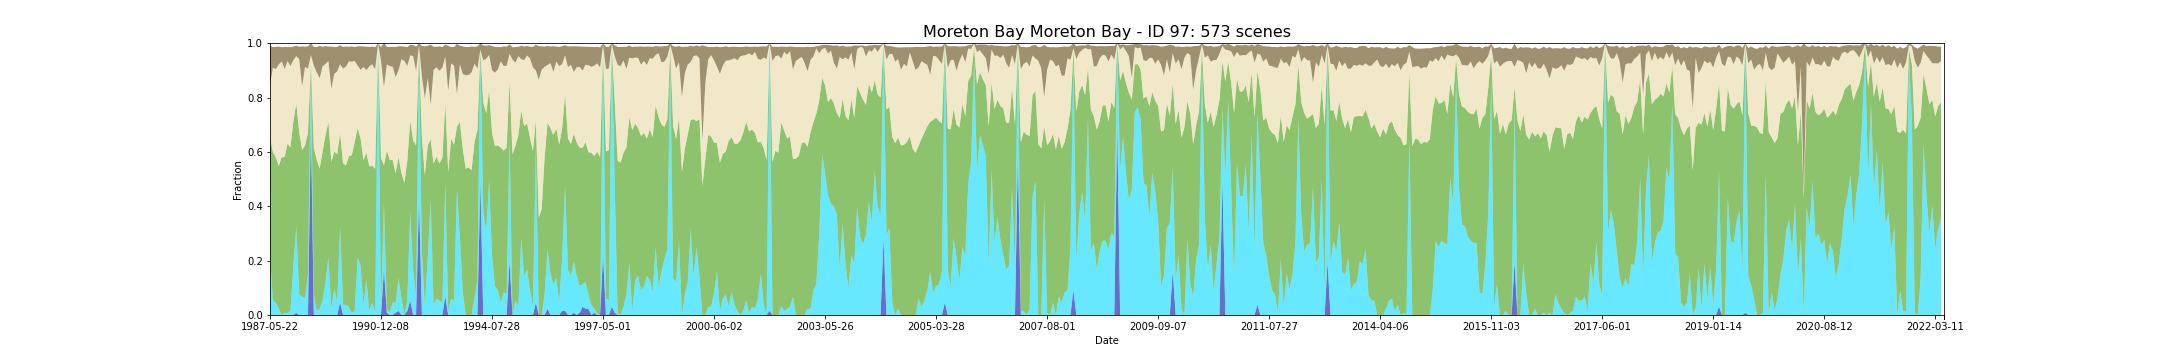

The data file committed next to this chart (first rows):
feature_id, water, wet, bs, pv, npv, pc_missing, date, s3_csv_path, display_time
97, 0.0, 0.2197, 0.1424, 0.4335, 0.1952, 0.0, 1987-05-22T23:06:08Z, s3://dea-public-data-dev/projects/WIT/Ra…, 1987-05-22
97, 0.0, 0.05303, 0.07545, 0.5467, 0.3104, 0.0, 1987-09-11T23:08:53Z, s3://dea-public-data-dev/projects/WIT/Ra…, 1987-09-11
97, 0.0, 0.04545, 0.08167, 0.5343, 0.3249, 0.0, 1987-09-27T23:09:15Z, s3://dea-public-data-dev/projects/WIT/Ra…, 1987-09-27
97, 0.0, 0.02273, 0.06583, 0.5252, 0.3739, 0.0, 1987-12-16T23:10:41Z, s3://dea-public-data-dev/projects/WIT/Ra…, 1987-12-16
97, 0.0, 0.0, 0.05205, 0.5805, 0.3527, 0.0, 1988-01-01T23:10:57Z, s3://dea-public-data-dev/projects/WIT/Ra…, 1988-01-01
97, 0.0, 0.007576, 0.08129, 0.5734, 0.3237, 0.0, 1988-01-17T23:11:14Z, s3://dea-public-data-dev/projects/WIT/Ra…, 1988-01-17
97, 0.0, 0.007576, 0.05091, 0.6225, 0.3048, 0.0, 1988-02-18T23:11:47Z, s3://dea-public-data-dev/projects/WIT/Ra…, 1988-02-18
97, 0.0, 0.01515, 0.06977, 0.6017, 0.2991, 0.0, 1988-03-05T23:11:57Z, s3://dea-public-data-dev/projects/WIT/Ra…, 1988-03-05
97, 0.0, 0.1818, 0.05015, 0.5307, 0.2252, 0.0, 1988-03-21T23:12:05Z, s3://dea-public-data-dev/projects/WIT/Ra…, 1988-03-21
97, 0.007576, 0.3182, 0.0378, 0.4532, 0.1737, 0.0, 1988-04-06T23:12:12Z, s3://dea-public-data-dev/projects/WIT/Ra…, 1988-04-06
97, 0.0, 0.07576, 0.04576, 0.5963, 0.2693, 0.0, 1988-04-22T23:12:16Z, s3://dea-public-data-dev/projects/WIT/Ra…, 1988-04-22
97, 0.0, 0.06818, 0.1468, 0.5395, 0.2336, 0.0, 1988-05-08T23:12:26Z, s3://dea-public-data-dev/projects/WIT/Ra…, 1988-05-08
97, 0.0, 0.06061, 0.07432, 0.5636, 0.2889, 0.0, 1988-05-24T23:12:34Z, s3://dea-public-data-dev/projects/WIT/Ra…, 1988-05-24
97, 0.0, 0.1515, 0.08227, 0.5188, 0.2359, 0.0, 1988-06-09T23:12:39Z, s3://dea-public-data-dev/projects/WIT/Ra…, 1988-06-09
97, 0.6935, 0.2177, 0.04339, 0.02145, 0.02379, 0.06061, 1988-07-11T23:12:48Z, s3://dea-public-data-dev/projects/WIT/Ra…, 1988-07-11
97, 0.0, 0.07576, 0.06902, 0.5388, 0.3031, 0.0, 1988-08-28T23:12:54Z, s3://dea-public-data-dev/projects/WIT/Ra…, 1988-08-28
97, 0.0, 0.01515, 0.09348, 0.5561, 0.3211, 0.0, 1988-09-29T23:12:45Z, s3://dea-public-data-dev/projects/WIT/Ra…, 1988-09-29
97, 0.0, 0.02273, 0.1191, 0.5159, 0.3327, 0.0, 1988-10-15T23:12:40Z, s3://dea-public-data-dev/projects/WIT/Ra…, 1988-10-15
97, 0.0, 0.05303, 0.07174, 0.5472, 0.3145, 0.0, 1988-12-02T23:12:39Z, s3://dea-public-data-dev/projects/WIT/Ra…, 1988-12-02
97, 0.0, 0.1212, 0.06545, 0.5401, 0.2627, 0.0, 1989-01-19T23:12:06Z, s3://dea-public-data-dev/projects/WIT/Ra…, 1989-01-19
97, 0.0, 0.2121, 0.05318, 0.4983, 0.2237, 0.0, 1989-04-09T23:11:15Z, s3://dea-public-data-dev/projects/WIT/Ra…, 1989-04-09
97, 0.0, 0.02273, 0.1558, 0.5398, 0.2695, 0.0, 1989-05-27T23:10:28Z, s3://dea-public-data-dev/projects/WIT/Ra…, 1989-05-27
97, 0.0, 0.09848, 0.09886, 0.5033, 0.2855, 0.0, 1989-07-14T23:09:29Z, s3://dea-public-data-dev/projects/WIT/Ra…, 1989-07-14
97, 0.0, 0.04545, 0.09076, 0.5458, 0.3045, 0.0, 1989-07-30T23:09:11Z, s3://dea-public-data-dev/projects/WIT/Ra…, 1989-07-30
97, 0.04545, 0.2803, 0.0697, 0.3428, 0.2542, 0.0, 1989-08-31T23:08:29Z, s3://dea-public-data-dev/projects/WIT/Ra…, 1989-08-31
97, 0.0, 0.03788, 0.08, 0.5205, 0.3481, 0.0, 1989-09-16T23:07:56Z, s3://dea-public-data-dev/projects/WIT/Ra…, 1989-09-16
97, 0.0, 0.03788, 0.07394, 0.5122, 0.3638, 0.0, 1989-10-18T23:07:04Z, s3://dea-public-data-dev/projects/WIT/Ra…, 1989-10-18
97, 0.0, 0.0303, 0.05402, 0.5545, 0.3483, 0.0, 1989-11-03T23:06:47Z, s3://dea-public-data-dev/projects/WIT/Ra…, 1989-11-03
97, 0.0, 0.007576, 0.05591, 0.5802, 0.3445, 0.0, 1989-12-21T23:05:22Z, s3://dea-public-data-dev/projects/WIT/Ra…, 1989-12-21
97, 0.0, 0.01515, 0.05076, 0.622, 0.2979, 0.0, 1990-03-11T23:02:46Z, s3://dea-public-data-dev/projects/WIT/Ra…, 1990-03-11
97, 0.0, 0.2121, 0.07068, 0.4757, 0.2299, 0.0, 1990-05-30T23:02:17Z, s3://dea-public-data-dev/projects/WIT/Ra…, 1990-05-30
97, 0.0, 0.1818, 0.08674, 0.4679, 0.2524, 0.0, 1990-06-15T23:02:16Z, s3://dea-public-data-dev/projects/WIT/Ra…, 1990-06-15
97, 0.0, 0.03788, 0.07568, 0.5321, 0.3422, 0.0, 1990-07-01T23:02:16Z, s3://dea-public-data-dev/projects/WIT/Ra…, 1990-07-01
97, 0.0, 0.1288, 0.08583, 0.4684, 0.3042, 0.0, 1990-08-02T23:02:07Z, s3://dea-public-data-dev/projects/WIT/Ra…, 1990-08-02
97, 0.0, 0.01515, 0.07136, 0.5314, 0.368, 0.0, 1990-09-03T23:01:57Z, s3://dea-public-data-dev/projects/WIT/Ra…, 1990-09-03
97, 0.0, 0.04545, 0.0653, 0.5039, 0.3732, 0.0, 1990-10-05T23:01:40Z, s3://dea-public-data-dev/projects/WIT/Ra…, 1990-10-05
97, 0.0, 0.007576, 0.0803, 0.5308, 0.3664, 0.0, 1990-10-21T23:01:39Z, s3://dea-public-data-dev/projects/WIT/Ra…, 1990-10-21
97, 0.0, 1.0, 0.0, 0.0, 0.0, 0.0, 1990-11-22T23:01:30Z, s3://dea-public-data-dev/projects/WIT/Ra…, 1990-11-22
97, 0.0, 0.01515, 0.05174, 0.5627, 0.3562, 0.0, 1990-12-08T23:01:24Z, s3://dea-public-data-dev/projects/WIT/Ra…, 1990-12-08
97, 0.1679, 0.2443, 0.1624, 0.1385, 0.2891, 0.007576, 1990-12-24T23:01:45Z, s3://dea-public-data-dev/projects/WIT/Ra…, 1990-12-24
97, 0.007576, 0.01515, 0.06402, 0.5819, 0.3175, 0.0, 1991-02-10T23:02:49Z, s3://dea-public-data-dev/projects/WIT/Ra…, 1991-02-10
97, 0.0, 0.007576, 0.07015, 0.5627, 0.3454, 0.0, 1991-04-15T23:04:03Z, s3://dea-public-data-dev/projects/WIT/Ra…, 1991-04-15
97, 0.0, 0.04545, 0.07258, 0.5248, 0.3436, 0.0, 1991-07-20T23:05:31Z, s3://dea-public-data-dev/projects/WIT/Ra…, 1991-07-20
97, 0.007576, 0.03788, 0.1108, 0.4762, 0.3539, 0.0, 1991-08-21T23:05:42Z, s3://dea-public-data-dev/projects/WIT/Ra…, 1991-08-21
97, 0.01515, 0.1212, 0.08742, 0.4446, 0.3202, 0.0, 1991-09-06T23:05:56Z, s3://dea-public-data-dev/projects/WIT/Ra…, 1991-09-06
97, 0.0, 0.06061, 0.0478, 0.4617, 0.4187, 0.0, 1991-10-08T23:06:10Z, s3://dea-public-data-dev/projects/WIT/Ra…, 1991-10-08
97, 0.0, 0.0, 0.05288, 0.486, 0.4486, 0.0, 1991-11-25T23:06:25Z, s3://dea-public-data-dev/projects/WIT/Ra…, 1991-11-25
97, 0.01515, 0.03788, 0.06917, 0.5145, 0.3489, 0.0, 1991-12-27T23:06:27Z, s3://dea-public-data-dev/projects/WIT/Ra…, 1991-12-27
97, 0.05303, 0.3258, 0.03841, 0.3358, 0.2409, 0.0, 1992-01-12T23:06:22Z, s3://dea-public-data-dev/projects/WIT/Ra…, 1992-01-12
97, 0.0, 0.1667, 0.04008, 0.4755, 0.3108, 0.0, 1992-01-28T23:06:27Z, s3://dea-public-data-dev/projects/WIT/Ra…, 1992-01-28
97, 0.0, 0.06818, 0.08909, 0.5558, 0.2746, 0.0, 1992-04-17T23:06:04Z, s3://dea-public-data-dev/projects/WIT/Ra…, 1992-04-17
97, 0.4242, 0.5227, 0.008182, 0.03023, 0.01417, 0.0, 1992-06-04T23:05:37Z, s3://dea-public-data-dev/projects/WIT/Ra…, 1992-06-04
97, 0.0, 0.2348, 0.1117, 0.4192, 0.2248, 0.0, 1992-06-20T23:05:24Z, s3://dea-public-data-dev/projects/WIT/Ra…, 1992-06-20
97, 0.0, 0.0303, 0.1915, 0.484, 0.2827, 0.0, 1992-07-06T23:05:13Z, s3://dea-public-data-dev/projects/WIT/Ra…, 1992-07-06
97, 0.0, 0.2121, 0.118, 0.4124, 0.248, 0.0, 1992-07-22T23:05:00Z, s3://dea-public-data-dev/projects/WIT/Ra…, 1992-07-22
97, 0.0, 0.4242, 0.2212, 0.2213, 0.1284, 0.0, 1992-08-23T23:04:32Z, s3://dea-public-data-dev/projects/WIT/Ra…, 1992-08-23
97, 0.0, 0.03788, 0.08394, 0.5185, 0.3467, 0.0, 1992-09-08T23:04:19Z, s3://dea-public-data-dev/projects/WIT/Ra…, 1992-09-08
97, 0.0, 0.06061, 0.07598, 0.5227, 0.3277, 0.0, 1992-09-24T23:04:01Z, s3://dea-public-data-dev/projects/WIT/Ra…, 1992-09-24
97, 0.0, 0.05303, 0.08939, 0.5044, 0.3413, 0.0, 1992-10-10T23:03:38Z, s3://dea-public-data-dev/projects/WIT/Ra…, 1992-10-10
97, 0.0, 0.04545, 0.07583, 0.533, 0.3317, 0.0, 1992-11-27T23:03:11Z, s3://dea-public-data-dev/projects/WIT/Ra…, 1992-11-27
... 513 more rows
